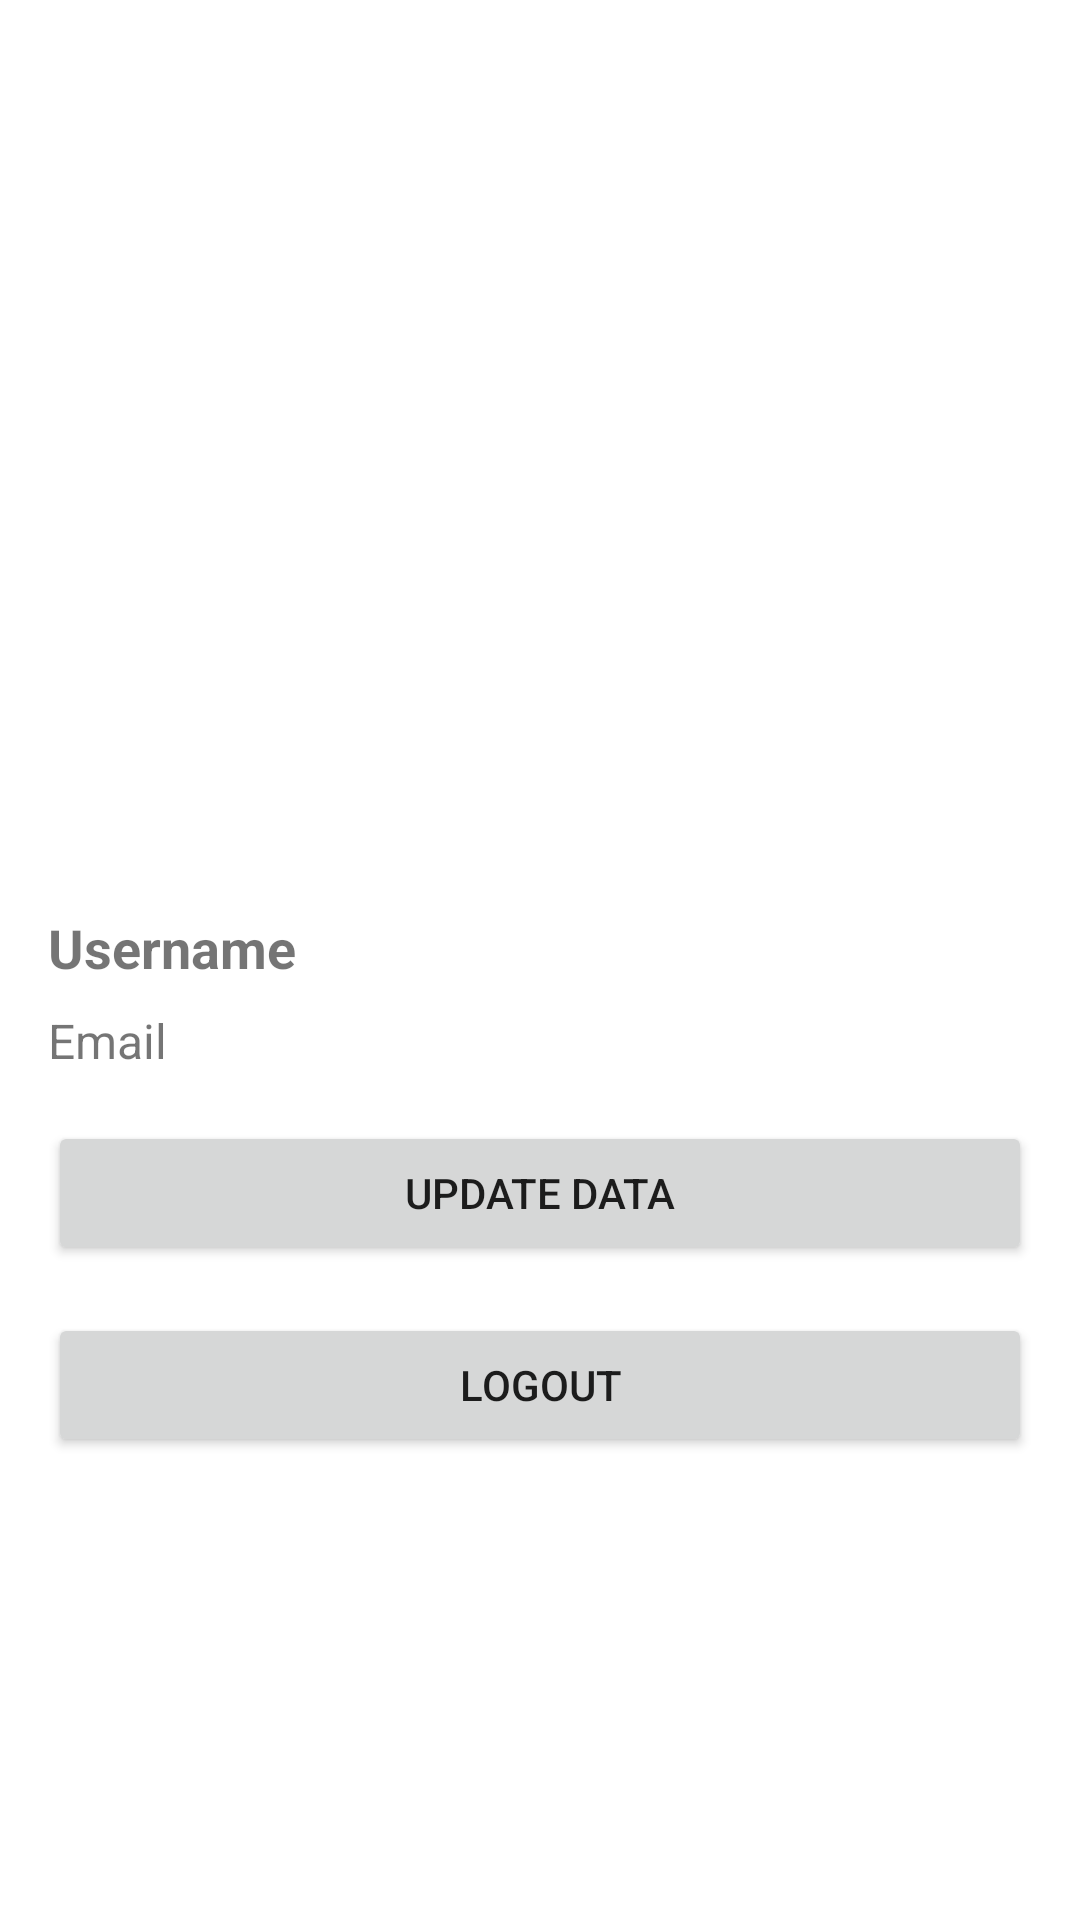

Android layout source for this screen:
<!-- AndroidManifest.xml: application theme Theme.BetaMart2 -->
<!-- res/layout/fragment_user.xml -->
<?xml version="1.0" encoding="utf-8"?>
<androidx.constraintlayout.widget.ConstraintLayout xmlns:android="http://schemas.android.com/apk/res/android"
    xmlns:app="http://schemas.android.com/apk/res-auto"
    xmlns:tools="http://schemas.android.com/tools"
    android:layout_width="match_parent"
    android:layout_height="match_parent"
    android:padding="16dp"
    tools:context=".ui.User.UserFragment">

    <ImageView
        android:id="@+id/profile_image"
        android:layout_width="match_parent"
        android:layout_height="150dp"
        android:src="@drawable/baseline_person_gray_24"
        app:layout_constraintBottom_toBottomOf="parent"
        app:layout_constraintEnd_toEndOf="parent"
        app:layout_constraintStart_toStartOf="parent"
        app:layout_constraintTop_toTopOf="parent"
        app:layout_constraintVertical_bias="0.266" />

    <TextView
        android:id="@+id/username"
        android:layout_width="match_parent"
        android:layout_height="wrap_content"
        android:text="Username"
        android:textSize="18sp"
        android:textStyle="bold"
        app:layout_constraintTop_toBottomOf="@+id/profile_image"
        app:layout_constraintStart_toStartOf="parent"
        app:layout_constraintEnd_toEndOf="parent"
        android:layout_marginTop="16dp"/>

    <TextView
        android:id="@+id/email"
        android:layout_width="match_parent"
        android:layout_height="wrap_content"
        android:text="Email"
        android:textSize="16sp"
        app:layout_constraintTop_toBottomOf="@+id/username"
        app:layout_constraintStart_toStartOf="parent"
        app:layout_constraintEnd_toEndOf="parent"
        android:layout_marginTop="8dp"/>

    <Button
        android:id="@+id/update_data"
        android:layout_width="match_parent"
        android:layout_height="wrap_content"
        android:text="Update Data"
        app:layout_constraintTop_toBottomOf="@+id/email"
        app:layout_constraintStart_toStartOf="parent"
        app:layout_constraintEnd_toEndOf="parent"
        android:layout_marginTop="16dp"/>

    <Button
        android:id="@+id/Logout"
        android:layout_width="match_parent"
        android:layout_height="wrap_content"
        android:layout_marginTop="16dp"
        android:text="Logout"
        app:layout_constraintEnd_toEndOf="parent"
        app:layout_constraintHorizontal_bias="0.812"
        app:layout_constraintStart_toStartOf="parent"
        app:layout_constraintTop_toBottomOf="@+id/update_data"
        app:layout_constraintVertical_bias="0.756" />
</androidx.constraintlayout.widget.ConstraintLayout>
<!-- resources referenced by this layout -->
<resources>
  <style name="Theme.BetaMart2" parent="Theme.MaterialComponents.DayNight.DarkActionBar">
          
          <item name="colorPrimary">@color/purple_500</item>
          <item name="colorPrimaryVariant">@color/purple_700</item>
          <item name="colorOnPrimary">@color/white</item>
          
          <item name="colorSecondary">@color/teal_200</item>
          <item name="colorSecondaryVariant">@color/teal_700</item>
          <item name="colorOnSecondary">@color/black</item>
          
          <item name="android:statusBarColor">?attr/colorPrimaryVariant</item>
          
      </style>
  <color name="purple_500">#FF6200EE</color>
  <color name="purple_700">#FF3700B3</color>
  <color name="white">#FFFFFFFF</color>
  <color name="teal_200">#FF03DAC5</color>
  <color name="teal_700">#FF018786</color>
  <color name="black">#FF000000</color>
</resources>
